Run: headless pygame with SDL's dummy video driver; simulated clock (each Clock.tick advances the game by its frame time, no real sleeping); random seed 0; keys injected as events and as key.get_pressed() state; no mouse input.
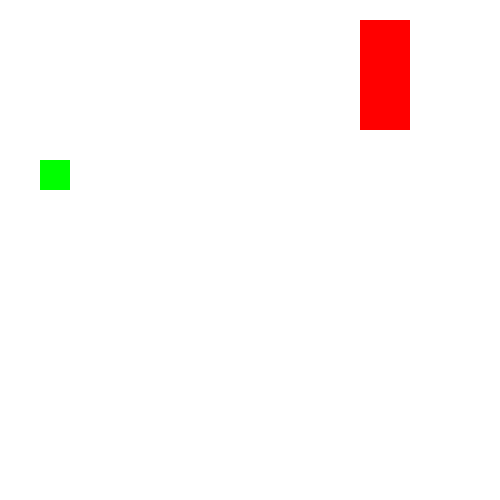
Frame 1 of 4 · flips 1–60 · no input
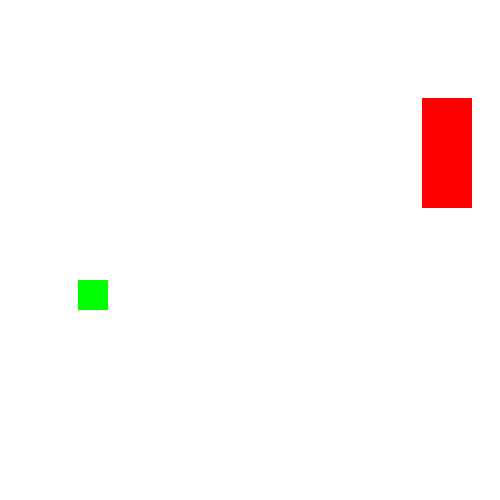
Frame 2 of 4 · flips 61–180 · tapped SPACE, RETURN · held RIGHT (→), D
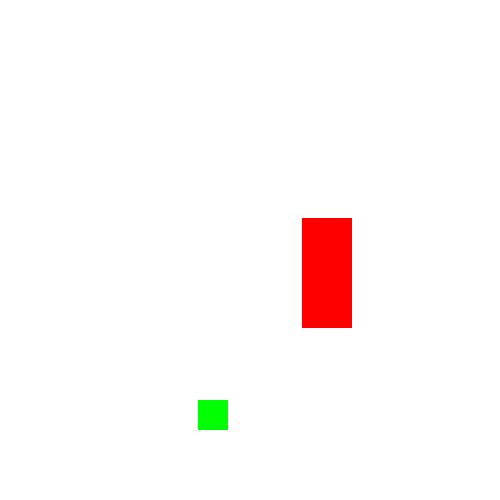
Frame 3 of 4 · flips 181–300 · held DOWN (↓), S
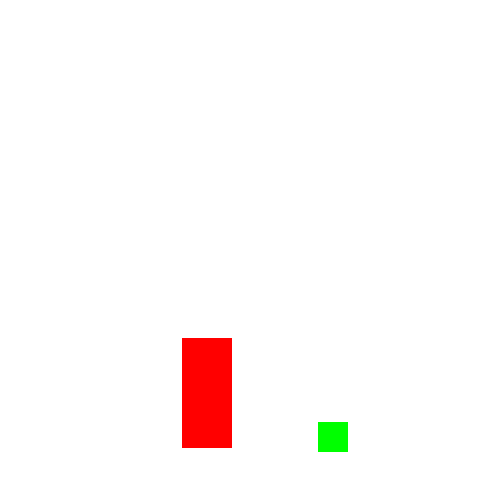
Frame 4 of 4 · flips 301–420 · held LEFT (←), A, UP (↑), W

The pygame program that drew these frames:

##
import os
import sys
import time
import pygame as pg

pg.init()

# create the window 
WindowWidth = 500
WindowHeight = 500
windowSurface = pg.display.set_mode((WindowWidth, WindowHeight), 0, 32)
pg.display.set_caption("Demo of Animation")

# set direction vars
UpLeft = 'upleft'
UpRight = 'upright'
DownLeft = 'downleft'
DownRight = 'downright'

MoveSpeed = 1

# set up the colors
white = (255, 255, 255)
teal = (0, 128, 128)
red  = (255, 0, 0)
green = (0, 255, 0)
blue = (0, 0, 255)

# set up the boxes
box_1 =  {'rect': pg.Rect(300, 80, 50, 110), 'color': red, 'direct': UpRight}
box_2 =  {'rect': pg.Rect(100, 100, 30, 30), 'color': green, 'direct': DownLeft}

boxes = [box_1, box_2 ]

# run the main loop
while True:
    for event in pg.event.get():
        if event.type == pg.QUIT:
            pg.quit()
            sys.exit()
    
    # color the background by white
    # [zoo] NOTE: will not show the render result if not update
    windowSurface.fill(white)

    # TODO: add the box move 
    for b in boxes:
        if b['direct'] == DownLeft:
            b['rect'].left -= MoveSpeed
            b['rect'].top  += MoveSpeed
        elif b['direct'] == UpRight:
            b['rect'].left += MoveSpeed
            b['rect'].top  -= MoveSpeed
        elif b['direct'] == UpLeft:
            b['rect'].left -= MoveSpeed
            b['rect'].top  -= MoveSpeed
        elif b['direct'] == DownRight:
            b['rect'].left += MoveSpeed
            b['rect'].top  += MoveSpeed
        # check whether the box has moved out of the window
        if b['rect'].top < 0:
            # the box has moved past the top
            if b['direct'] == UpLeft:
                b['direct'] = DownLeft
            elif b['direct'] == UpRight:
                b['direct'] = DownRight
        if b['rect'].bottom > WindowHeight:
            if b['direct'] == DownLeft:
                b['direct'] = UpLeft
            elif b['direct'] == DownRight:
                b['direct'] = UpRight
        if b['rect'].left < 0:
            if b['direct'] == UpLeft:
                b['direct'] = UpRight
            elif b['direct'] == DownLeft:
                b['direct'] = DownRight
        if b['rect'].right > WindowWidth:
            if b['direct'] == UpRight:
                b['direct'] = UpLeft
            elif b['direct'] == DownRight:
                b['direct'] = DownLeft

        # re-draw the boxes
        pg.draw.rect(windowSurface, b['color'], b['rect'])
            
            

    # draw the window onto the screen
    pg.display.update()
    time.sleep(0.02)  # 50 HZ
